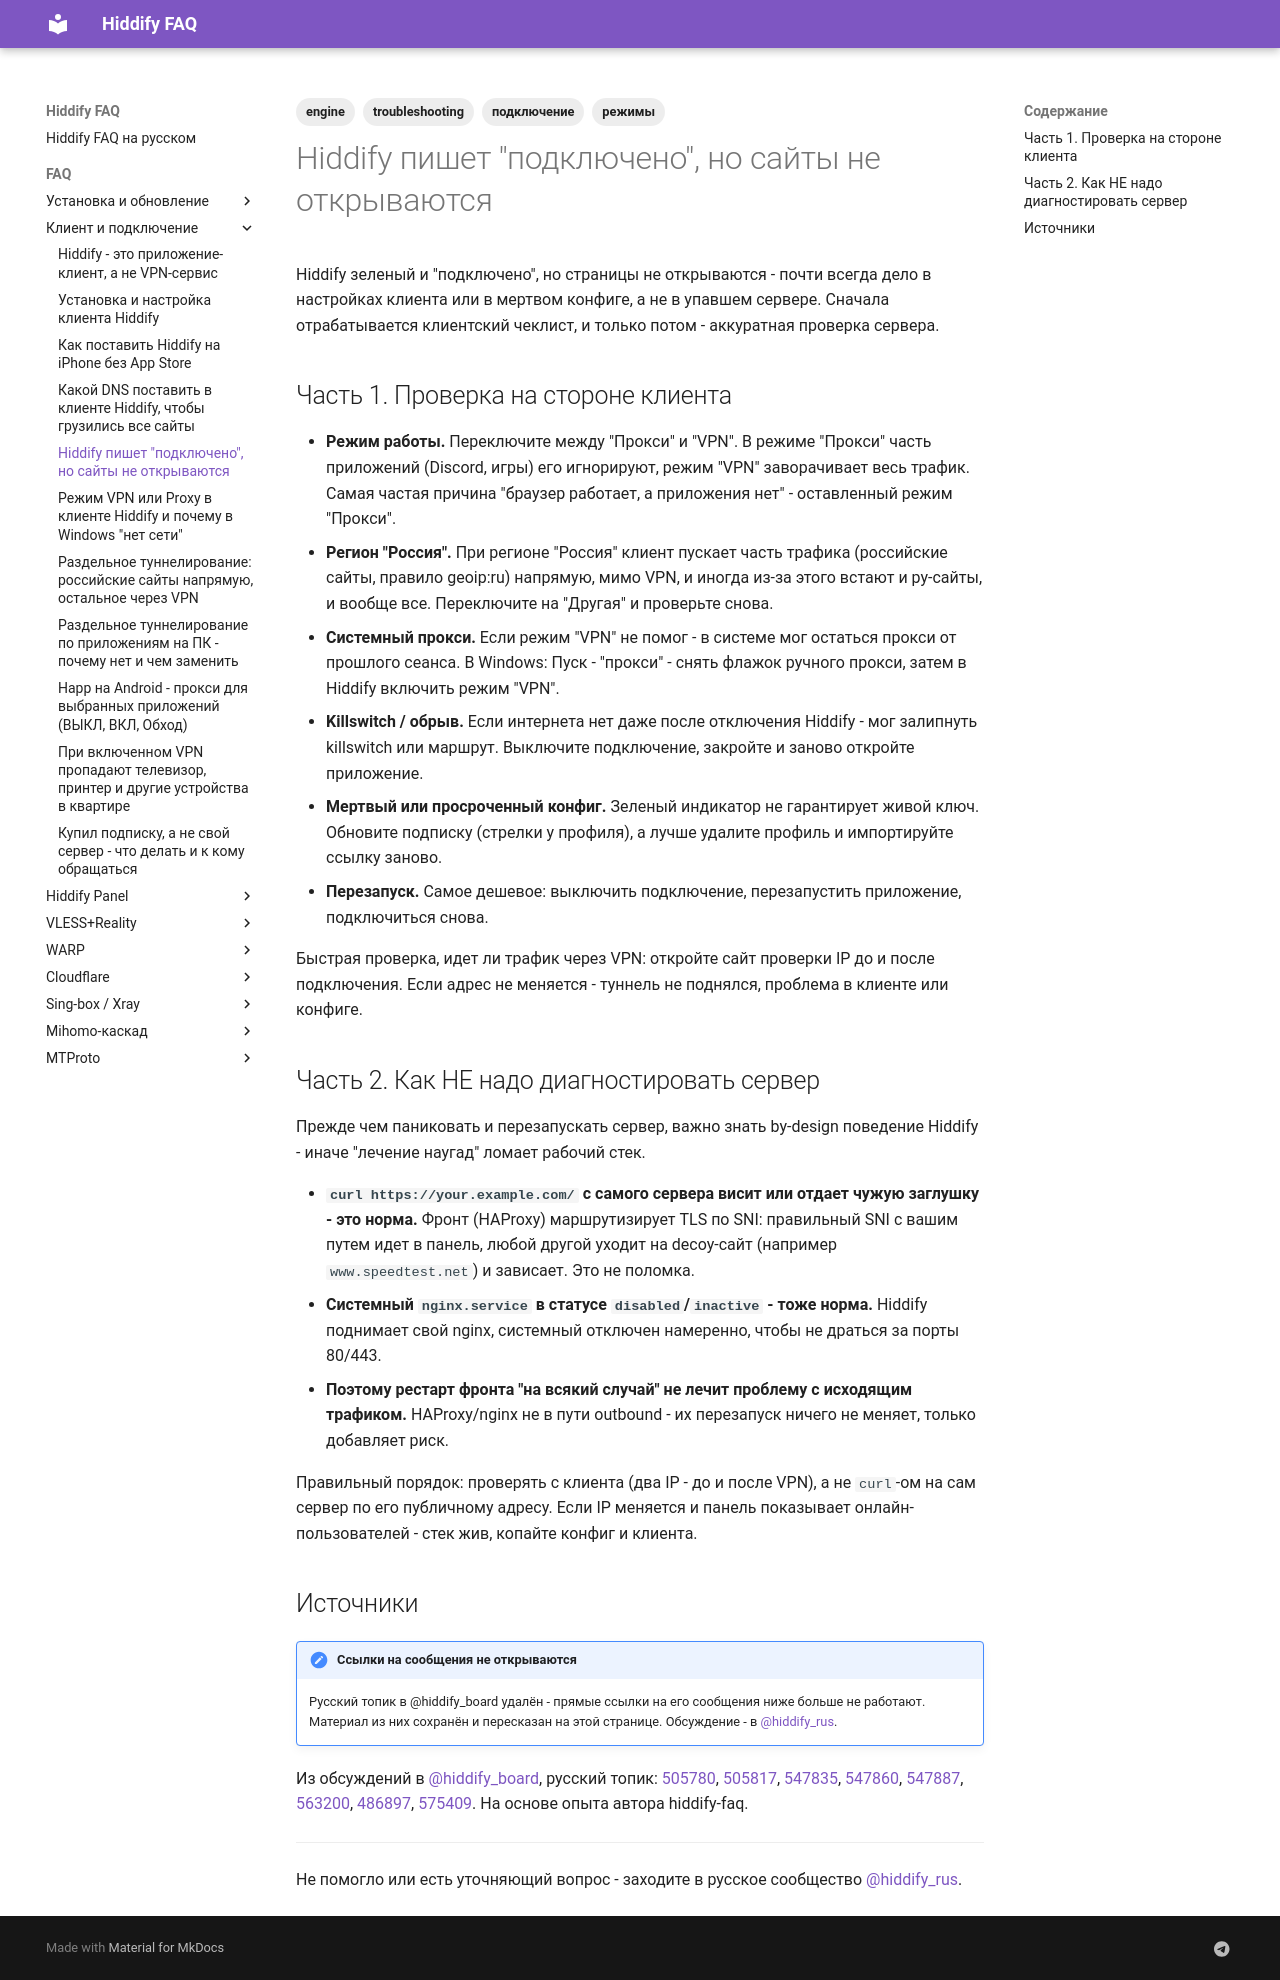

repository: dewil/hiddify-faq · page: faq/client/connected-but-no-internet/index.html · generator: mkdocs

---
title: Hiddify пишет "подключено", но сайты не открываются
description: Что делать, если Hiddify показывает активное подключение, но интернет или часть сайтов не грузятся. Чеклист на стороне клиента и как корректно проверить сервер, не сломав стек.
tags:
  - engine
  - troubleshooting
  - подключение
  - режимы
---

# Hiddify пишет "подключено", но сайты не открываются

Hiddify зеленый и "подключено", но страницы не открываются - почти всегда дело в настройках клиента или в мертвом конфиге, а не в упавшем сервере. Сначала отрабатывается клиентский чеклист, и только потом - аккуратная проверка сервера.

## Часть 1. Проверка на стороне клиента

- **Режим работы.** Переключите между "Прокси" и "VPN". В режиме "Прокси" часть приложений (Discord, игры) его игнорируют, режим "VPN" заворачивает весь трафик. Самая частая причина "браузер работает, а приложения нет" - оставленный режим "Прокси".
- **Регион "Россия".** При регионе "Россия" клиент пускает часть трафика (российские сайты, правило geoip:ru) напрямую, мимо VPN, и иногда из-за этого встают и ру-сайты, и вообще все. Переключите на "Другая" и проверьте снова.
- **Системный прокси.** Если режим "VPN" не помог - в системе мог остаться прокси от прошлого сеанса. В Windows: Пуск - "прокси" - снять флажок ручного прокси, затем в Hiddify включить режим "VPN".
- **Killswitch / обрыв.** Если интернета нет даже после отключения Hiddify - мог залипнуть killswitch или маршрут. Выключите подключение, закройте и заново откройте приложение.
- **Мертвый или просроченный конфиг.** Зеленый индикатор не гарантирует живой ключ. Обновите подписку (стрелки у профиля), а лучше удалите профиль и импортируйте ссылку заново.
- **Перезапуск.** Самое дешевое: выключить подключение, перезапустить приложение, подключиться снова.

Быстрая проверка, идет ли трафик через VPN: откройте сайт проверки IP до и после подключения. Если адрес не меняется - туннель не поднялся, проблема в клиенте или конфиге.

## Часть 2. Как НЕ надо диагностировать сервер

Прежде чем паниковать и перезапускать сервер, важно знать by-design поведение Hiddify - иначе "лечение наугад" ломает рабочий стек.

- **`curl https://your.example.com/` с самого сервера висит или отдает чужую заглушку - это норма.** Фронт (HAProxy) маршрутизирует TLS по SNI: правильный SNI с вашим путем идет в панель, любой другой уходит на decoy-сайт (например `www.speedtest.net`) и зависает. Это не поломка.
- **Системный `nginx.service` в статусе `disabled`/`inactive` - тоже норма.** Hiddify поднимает свой nginx, системный отключен намеренно, чтобы не драться за порты 80/443.
- **Поэтому рестарт фронта "на всякий случай" не лечит проблему с исходящим трафиком.** HAProxy/nginx не в пути outbound - их перезапуск ничего не меняет, только добавляет риск.

Правильный порядок: проверять с клиента (два IP - до и после VPN), а не `curl`-ом на сам сервер по его публичному адресу. Если IP меняется и панель показывает онлайн-пользователей - стек жив, копайте конфиг и клиента.

## Источники

!!! note "Ссылки на сообщения не открываются"
    Русский топик в @hiddify_board удалён - прямые ссылки на его сообщения ниже больше не работают. Материал из них сохранён и пересказан на этой странице. Обсуждение - в [@hiddify_rus](https://t.me/hiddify_rus).

Из обсуждений в [@hiddify_board](https://t.me/hiddify_board), русский топик: [505780](https://t.me/hiddify_board/433634/505780), [505817](https://t.me/hiddify_board/433634/505817), [547835](https://t.me/hiddify_board/433634/547835), [547860](https://t.me/hiddify_board/433634/547860), [547887](https://t.me/hiddify_board/433634/547887), [563200](https://t.me/hiddify_board/433634/563200), [486897](https://t.me/hiddify_board/433634/486897), [575409](https://t.me/hiddify_board/433634/575409).
На основе опыта автора hiddify-faq.

---

Не помогло или есть уточняющий вопрос - заходите в русское сообщество [@hiddify_rus](https://t.me/hiddify_rus).
